Run: headless pygame with SDL's dummy video driver; simulated clock (each Clock.tick advances the game by its frame time, no real sleeping); random seed 0; keys injected as events and as key.get_pressed() state; no mouse input.
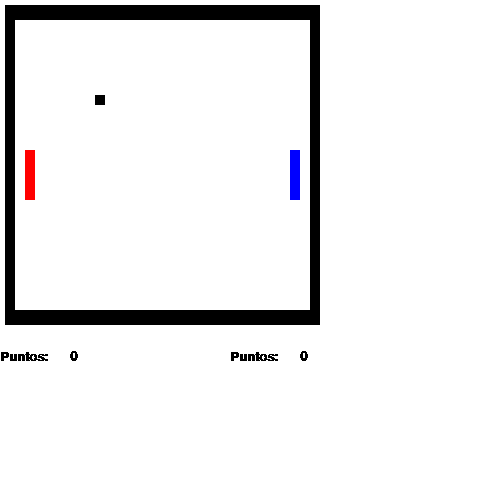
Frame 1 of 4 · flips 1–60 · no input
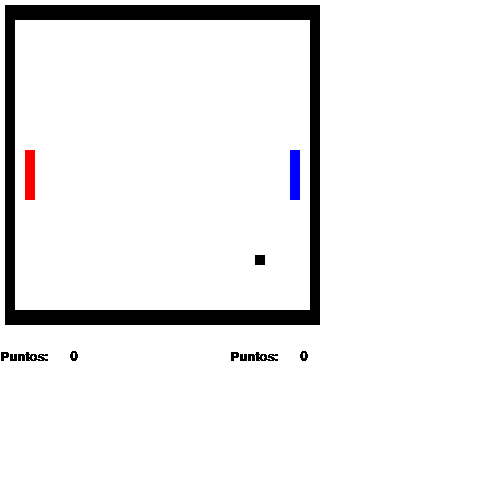
Frame 2 of 4 · flips 61–180 · tapped SPACE, RETURN · held RIGHT (→), D
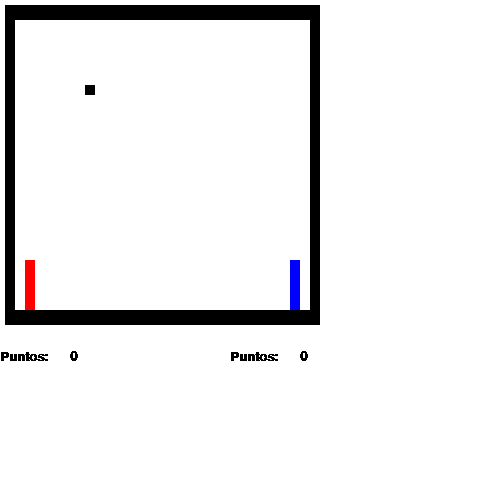
Frame 3 of 4 · flips 181–300 · held DOWN (↓), S
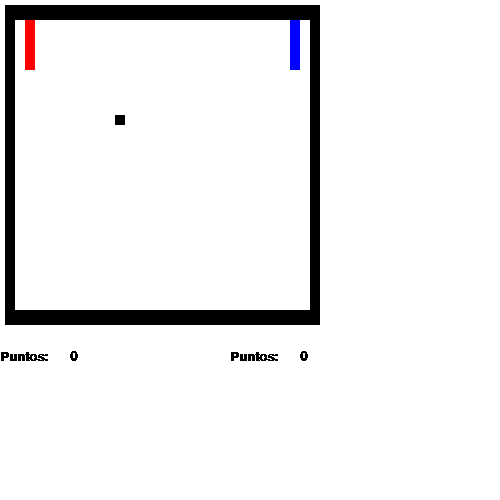
Frame 4 of 4 · flips 301–420 · held LEFT (←), A, UP (↑), W

The pygame program that drew these frames:

import pygame

pygame.init()
pygame.display.set_caption("PONG")
screen = (500,500)
pantalla = pygame.display.set_mode(screen)

fin = False

clock = pygame.time.Clock()
fps = 20

blanco = (255,255,255)
rojo = (255,0,0)
azul = (0,0,255)
negro = (0,0,0)

jugador1 = pygame.Rect (25,150,10,50)
jugador2 = pygame.Rect (290,150,10,50)
pelota = pygame.Rect (15,15,10,10)

abajo = pygame.Rect (5,310,315,15)
arriba = pygame.Rect (5,5,310,15)
izquierda = pygame.Rect (5,5,10,310)
derecha = pygame.Rect (310,5,10,310)

sentido = True
sentido1 = True

vy1 = 0
vy2 = 0
vx = 5
vy = 5

puntos1 = "0"
puntos2 = "0"

fuente = pygame.font.SysFont("Arial", 20, True, False)
texto1 = fuente.render(puntos1, 0, negro)
texto2 = fuente.render(puntos2, 0, negro)
texto3 = fuente.render("Puntos:", 0, negro)

velocidad = 10
up, down, w, s = False, False, False, False

while fin != True:

    for event in pygame.event.get():
        if event.type == pygame.QUIT:
            fin = True

        if event.type == pygame.KEYDOWN:
            if event.key == pygame.K_UP:
                vy1 -= velocidad
                up = True

            if event.key == pygame.K_DOWN:
                vy1 = velocidad
                down = True

            if event.key == pygame.K_w:
                vy2 -= velocidad
                w = True
            if event.key == pygame.K_s:
                vy2 = velocidad
                s = True


        if event.type == pygame.KEYUP:
            if event.key == pygame.K_UP:
                if down: vy1 = velocidad
                else: vy1 = 0
                up = False
            if event.key == pygame.K_DOWN:
                if up: vy1 = velocidad
                else: vy1 = 0
                down = False
            if event.key == pygame.K_w:
                if s: vy1 = velocidad
                else: vy2 = 0
                w = False
            if event.key == pygame.K_s:
                if w: vy1 = velocidad
                else: vy2 = 0
                s = False


    oldy1 = jugador1.y
    oldy2 = jugador2.y
    jugador1.move_ip(0, vy1)
    jugador2.move_ip(0, vy2)
    pelota.move_ip (vx, vy)


    if pelota.colliderect (izquierda):
        pelota.y = 150
        pelota.x = 150

    if pelota.colliderect (derecha):
        pelota.y = 50
        pelota.x = 50

    if pelota.colliderect(abajo):
        if sentido == True:
            vx = 5
            vy =-5
            sentido = False
        else :
            vx = -5
            vy = -5
            sentido = True
    elif pelota.colliderect(arriba):
        if sentido == True:
            vx = 5
            vy = 5
            sentido = False
        else :
            vx = -5
            vy = 5
            sentido = True
    elif pelota.colliderect(jugador2):
        if sentido1 == True:
            vx = -5
            vy = -5
            sentido1 = False
        else :
            vx = -5
            vy = 5
            sentido1 = True
    elif pelota.colliderect(jugador1):
        if sentido1 == True:
            vx = 5
            vy =-5
        else :
            vx = 5
            vy = 5

    if jugador1.colliderect(abajo) or jugador1.colliderect(arriba):
        jugador1.y = oldy1
    if jugador2.colliderect(abajo) or jugador2.colliderect(arriba):
        jugador2.y = oldy2

    pelota.move_ip(vx, vy)
    clock.tick(fps)

    pantalla.fill(blanco)

    pantalla.blit(texto3, (230, 350))
    pantalla.blit(texto3, (0, 350))
    pantalla.blit(texto1, (300, 350))
    pantalla.blit(texto2, (70, 350))
    pygame.draw.rect(pantalla, rojo, jugador1)
    pygame.draw.rect(pantalla, azul, jugador2)
    pygame.draw.rect(pantalla, negro, abajo)
    pygame.draw.rect(pantalla, negro, arriba)
    pygame.draw.rect(pantalla, negro, izquierda)
    pygame.draw.rect(pantalla, negro, derecha)
    pygame.draw.rect(pantalla, negro, pelota)

    pygame.display.update()


pygame.quit()
